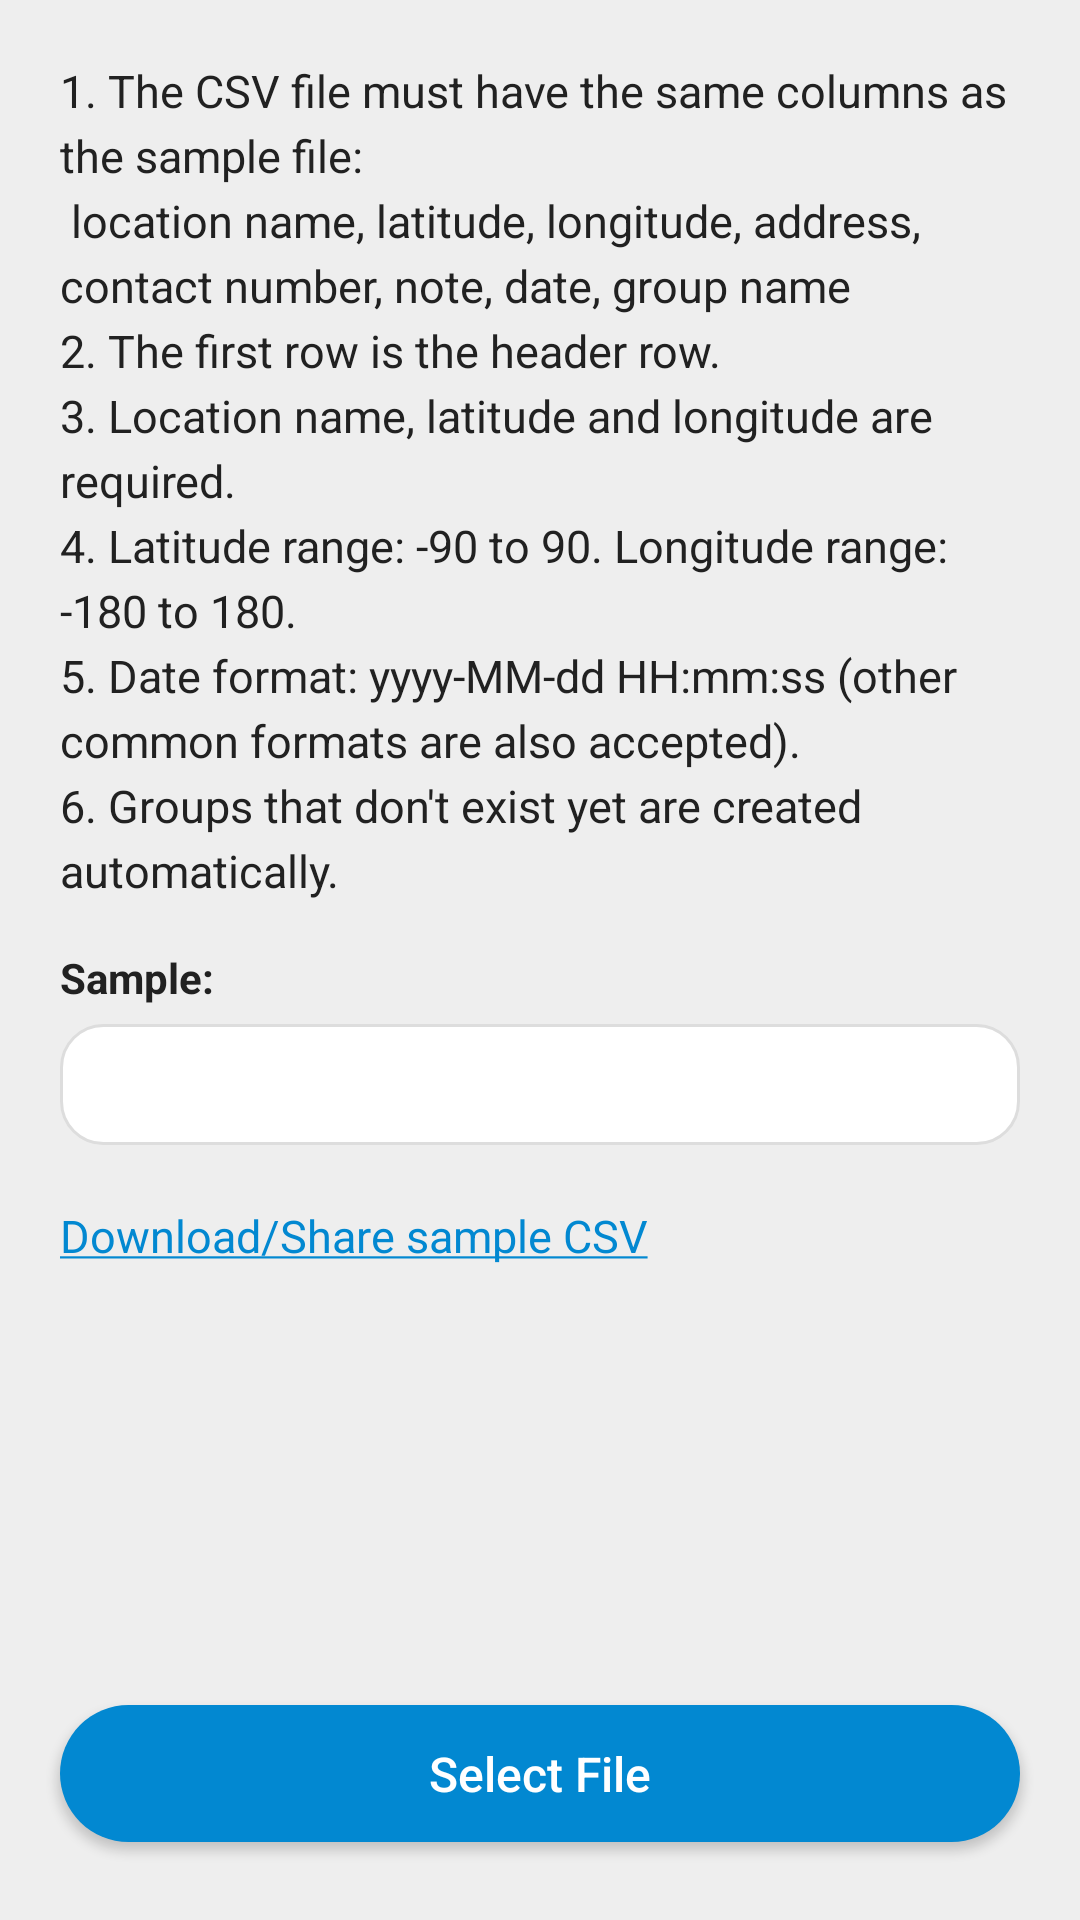

This screen was rendered from an Android layout file. Write that file and the resources it references.
<!-- AndroidManifest.xml: application theme AppTheme -->
<!-- res/layout/activity_import_csv.xml -->
<?xml version="1.0" encoding="utf-8"?>
<LinearLayout xmlns:android="http://schemas.android.com/apk/res/android"
    android:layout_width="match_parent"
    android:layout_height="match_parent"
    android:background="@color/screen_bg"
    android:orientation="vertical">

    <ScrollView
        android:layout_width="match_parent"
        android:layout_height="0dp"
        android:layout_weight="1">

        <LinearLayout
            android:layout_width="match_parent"
            android:layout_height="wrap_content"
            android:orientation="vertical"
            android:padding="20dp">

            <TextView
                android:id="@+id/text1"
                android:layout_width="match_parent"
                android:layout_height="wrap_content"
                android:lineSpacingExtra="4dp"
                android:text="@string/instructions_for_import_csv"
                android:textColor="@color/text_primary"
                android:textSize="15sp" />

            <TextView
                android:layout_width="match_parent"
                android:layout_height="wrap_content"
                android:layout_marginTop="16dp"
                android:text="@string/sample_csv_title"
                android:textColor="@color/text_primary"
                android:textStyle="bold" />

            <HorizontalScrollView
                android:layout_width="match_parent"
                android:layout_height="wrap_content"
                android:layout_marginTop="6dp"
                android:background="@drawable/bg_rounded_card">

                <TextView
                    android:id="@+id/text2"
                    android:layout_width="wrap_content"
                    android:layout_height="wrap_content"
                    android:fontFamily="monospace"
                    android:padding="12dp"
                    android:textColor="@color/text_primary"
                    android:textSize="12sp" />
            </HorizontalScrollView>

            <TextView
                android:id="@+id/tvSample"
                android:layout_width="wrap_content"
                android:layout_height="wrap_content"
                android:layout_marginTop="12dp"
                android:background="?attr/selectableItemBackground"
                android:paddingTop="8dp"
                android:paddingBottom="8dp"
                android:text="@string/download_share_csv"
                android:textColor="@color/colorAccent"
                android:textSize="15sp" />
        </LinearLayout>
    </ScrollView>

    <ProgressBar
        android:id="@+id/progress"
        android:layout_width="wrap_content"
        android:layout_height="wrap_content"
        android:layout_gravity="center_horizontal"
        android:visibility="gone" />

    <com.google.android.material.button.MaterialButton
        android:id="@+id/btn_select_file"
        style="@style/commonButton"
        android:layout_width="match_parent"
        android:layout_height="wrap_content"
        android:layout_margin="20dp"
        android:text="@string/select_file"
        android:textColor="@color/white" />
</LinearLayout>
<!-- resources referenced by this layout -->
<resources>
  <color name="colorAccent">#0288D1</color>
  <color name="screen_bg">#EEEEEE</color>
  <color name="text_primary">#212121</color>
  <color name="white">#FFFFFF</color>
  <!-- drawable bg_rounded_card (drawable) -->
  <?xml version="1.0" encoding="utf-8"?>
  <shape xmlns:android="http://schemas.android.com/apk/res/android" android:shape="rectangle">
      <solid android:color="@color/card_bg" />
      <stroke android:width="1dp" android:color="@color/divider" />
      <corners android:radius="14dp" />
  </shape>
  <string name="download_share_csv"><u>Download/Share sample CSV</u></string>
  <string name="instructions_for_import_csv">1. The CSV file must have the same columns as the sample file:\n   location name, latitude, longitude, address, contact number, note, date, group name\n2. The first row is the header row.\n3. Location name, latitude and longitude are required.\n4. Latitude range: -90 to 90. Longitude range: -180 to 180.\n5. Date format: yyyy-MM-dd HH:mm:ss (other common formats are also accepted).\n6. Groups that don\'t exist yet are created automatically.</string>
  <string name="sample_csv_title">Sample:</string>
  <string name="select_file">Select File</string>
  <style name="commonButton" parent="Widget.MaterialComponents.Button">
          <item name="android:letterSpacing">0</item>
          <item name="android:textAllCaps">false</item>
          <item name="android:textSize">16sp</item>
          <item name="cornerRadius">24dp</item>
          <item name="android:paddingTop">12dp</item>
          <item name="android:paddingBottom">12dp</item>
          <item name="backgroundTint">@color/colorAccent</item>
          <item name="android:textColor">@color/white</item>
      </style>
  <color name="card_bg">#FFFFFF</color>
  <color name="divider">#DDDDDD</color>
  <color name="colorPrimary">#0288D1</color>
  <color name="colorPrimaryDark">#01579B</color>
  <style name="AppTheme.BottomSheetDialog" parent="ThemeOverlay.MaterialComponents.DayNight.BottomSheetDialog">
          <item name="bottomSheetStyle">@style/AppTheme.BottomSheet</item>
          <item name="android:windowSoftInputMode">adjustResize</item>
      </style>
  <style name="AppButton" parent="Widget.MaterialComponents.Button">
          <item name="android:textAllCaps">false</item>
          <item name="android:letterSpacing">0</item>
      </style>
  <style name="AppButton.Outlined" parent="Widget.MaterialComponents.Button.OutlinedButton">
          <item name="android:textAllCaps">false</item>
          <item name="android:letterSpacing">0</item>
      </style>
  <style name="AppButton.Text" parent="Widget.MaterialComponents.Button.TextButton">
          <item name="android:letterSpacing">0</item>
      </style>
  <style name="AppExtendedFab" parent="Widget.MaterialComponents.ExtendedFloatingActionButton.Icon">
          <item name="android:textAllCaps">false</item>
          <item name="android:letterSpacing">0</item>
      </style>
  <style name="AppTheme.BottomSheet" parent="Widget.MaterialComponents.BottomSheet.Modal">
          <item name="backgroundTint">@android:color/transparent</item>
          <item name="android:background">@android:color/transparent</item>
      </style>
</resources>
